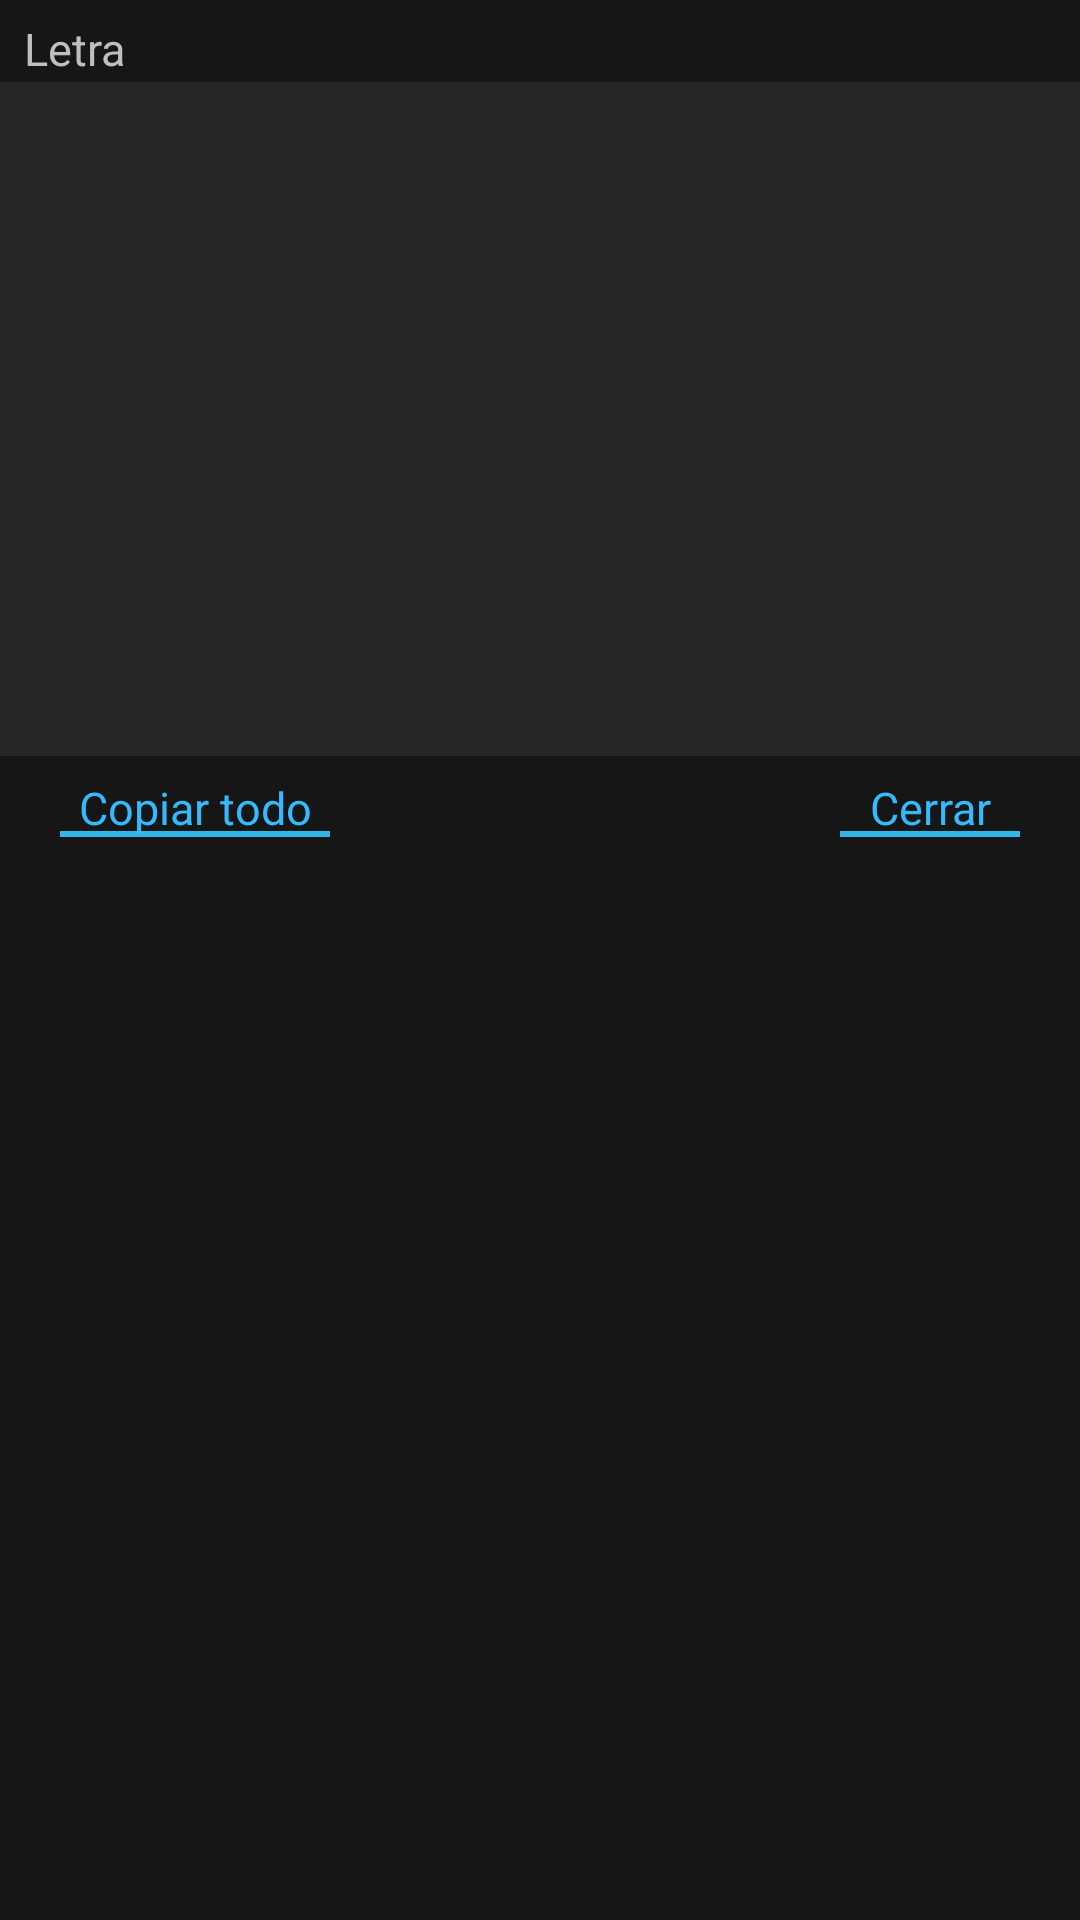

This screen was rendered from an Android layout file. Write that file and the resources it references.
<!-- AndroidManifest.xml: application theme AppTheme -->
<!-- res/layout/dialog_fragment.xml -->
<?xml version="1.0" encoding="utf-8"?>
<RelativeLayout xmlns:android="http://schemas.android.com/apk/res/android"
    xmlns:app="http://schemas.android.com/apk/res-auto"
    xmlns:tools="http://schemas.android.com/tools"
    android:layout_width="match_parent"
    android:layout_height="match_parent"
    android:background="@color/colorDarkGrey"
    tools:context=".ui.MainActivity">


    <RelativeLayout
        android:layout_width="match_parent"
        android:layout_height="290dp"
        android:background="@color/colorDarkGrey"
        android:paddingTop="@dimen/margin4"
        android:paddingBottom="11dp">

        <TextView
            android:id="@+id/tvHeading"
            android:layout_width="match_parent"
            android:layout_height="wrap_content"
            android:layout_alignParentStart="true"
            android:layout_alignParentTop="true"
            android:layout_alignParentEnd="true"
            android:layout_marginStart="@dimen/margin8"
            android:layout_marginTop="@dimen/margin2"
            android:layout_marginEnd="@dimen/margin8"
            android:textIsSelectable="true"
            android:background="@color/colorDarkGrey"
            android:text="@string/lyrics_for"
            android:textColor="@color/app_text_label"
            android:textSize="15sp" />

        <androidx.core.widget.NestedScrollView
            android:layout_width="match_parent"
            android:layout_height="wrap_content"
            android:layout_above="@+id/divider"
            android:layout_below="@+id/tvHeading"
            android:layout_alignParentStart="true"
            android:layout_alignParentEnd="true"
            android:layout_marginTop="@dimen/margin1"
            android:layout_marginBottom="@dimen/margin1"
            android:background="@color/app_window_bglight_color"
            android:scrollbars="vertical">

            <TextView
                android:id="@+id/tvLyrics"
                android:layout_width="match_parent"
                android:layout_height="match_parent"
                android:layout_below="@id/tvHeading"
                android:layout_marginStart="@dimen/margin8"
                android:layout_marginTop="@dimen/margin2"
                android:layout_marginEnd="@dimen/margin5"
                android:background="@null"
                android:textIsSelectable="true"
                android:textColor="@color/colorAccent" />
        </androidx.core.widget.NestedScrollView>

        <TextView
            android:id="@+id/action_close"
            android:layout_width="60dp"
            android:layout_height="20dp"
            android:layout_alignParentEnd="true"
            android:layout_alignParentRight="true"
            android:layout_alignParentBottom="true"
            android:layout_marginEnd="20dp"
            android:background="@drawable/border_background"
            android:text="@string/cerrar_string"
            android:textAlignment="center"
            android:textColor="#33bbff"
            android:textSize="15sp" />

        <TextView
            android:id="@+id/action_copy_all"
            android:layout_width="90dp"
            android:layout_height="20dp"
            android:layout_alignParentStart="true"
            android:layout_alignParentLeft="true"
            android:layout_alignParentBottom="true"
            android:layout_marginStart="20dp"
            android:background="@drawable/border_background"
            android:text="@string/copy_to"
            android:textAlignment="center"
            android:textColor="#33bbff"
            android:textSize="15sp" />

        <View
            android:id="@+id/divider"
            android:layout_width="match_parent"
            android:layout_height="1dp"
            android:layout_alignParentStart="true"
            android:layout_alignParentEnd="true"
            android:layout_alignParentBottom="true"
            android:layout_marginStart="10dp"
            android:layout_marginEnd="9dp"
            android:layout_marginBottom="25dp"
            android:background="@color/colorDarkGrey" />

    </RelativeLayout>


</RelativeLayout>
<!-- resources referenced by this layout -->
<resources>
  <color name="app_text_label">#BFBFBF</color>
  <color name="app_window_bglight_color">#262626</color>
  <color name="colorAccent">#FFFFFF</color>
  <color name="colorDarkGrey">#161616</color>
  <dimen name="margin1">1dp</dimen>
  <dimen name="margin2">2dp</dimen>
  <dimen name="margin4">4dp</dimen>
  <dimen name="margin5">5dp</dimen>
  <dimen name="margin8">8dp</dimen>
  <!-- drawable border_background (drawable) -->
  <?xml version="1.0" encoding="utf-8"?>
  <layer-list xmlns:android="http://schemas.android.com/apk/res/android">
  
      
      <item>
          <shape android:shape="rectangle">
              <solid android:color="@color/blue_light" />
          </shape>
      </item>
  
      
      <item android:bottom="2dp">
          <shape android:shape="rectangle">
              <solid android:color="@color/colorDarkGrey" />
          </shape>
      </item>
  </layer-list>
  <string name="cerrar_string">Cerrar</string>
  <string name="copy_to">Copiar todo</string>
  <string name="lyrics_for">Letra</string>
  <style name="AppTheme" parent="Theme.AppCompat">
          
          <item name="colorPrimary">@color/colorPrimary</item>
          <item name="colorPrimaryDark">@color/colorPrimaryDark</item>
          <item name="colorAccent">@color/colorAccent</item>
          <item name="android:windowBackground">@color/colorDarkGrey</item>
      </style>
  <color name="blue_light">#33B5E5</color>
  <color name="colorPrimary">#CC0000</color>
  <color name="colorPrimaryDark">#B90000</color>
</resources>
